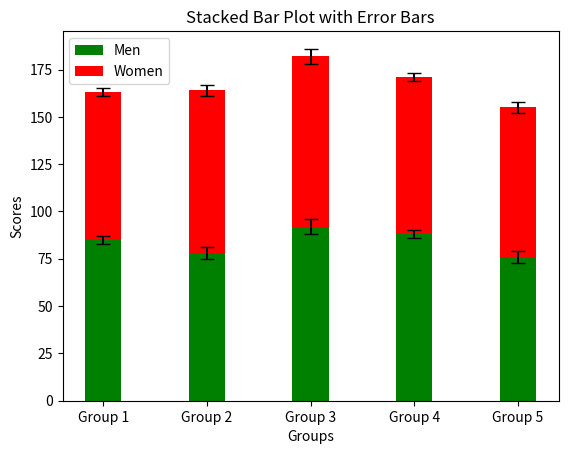

This chart was generated by the following Python code:

import matplotlib.pyplot as plt
import numpy as np
groups = ['Group 1', 'Group 2', 'Group 3', 'Group 4', 'Group 5']
men_scores = [85, 78, 92, 88, 76]
women_scores = [78, 86, 90, 83, 79]
men_errors = [2, 3, 4, 2, 3]
women_errors = [2, 3, 4, 2, 3]
x = np.arange(len(groups))
bar_width = 0.35
plt.bar(x, men_scores, bar_width, label='Men', color='green', yerr=men_errors, capsize=5)
plt.bar(x, women_scores, bar_width, label='Women', color='red', yerr=women_errors, capsize=5, bottom=men_scores)
plt.xlabel('Groups')
plt.xticks(x, groups)
plt.title('Stacked Bar Plot with Error Bars')
plt.ylabel('Scores')
plt.legend()
plt.show()
